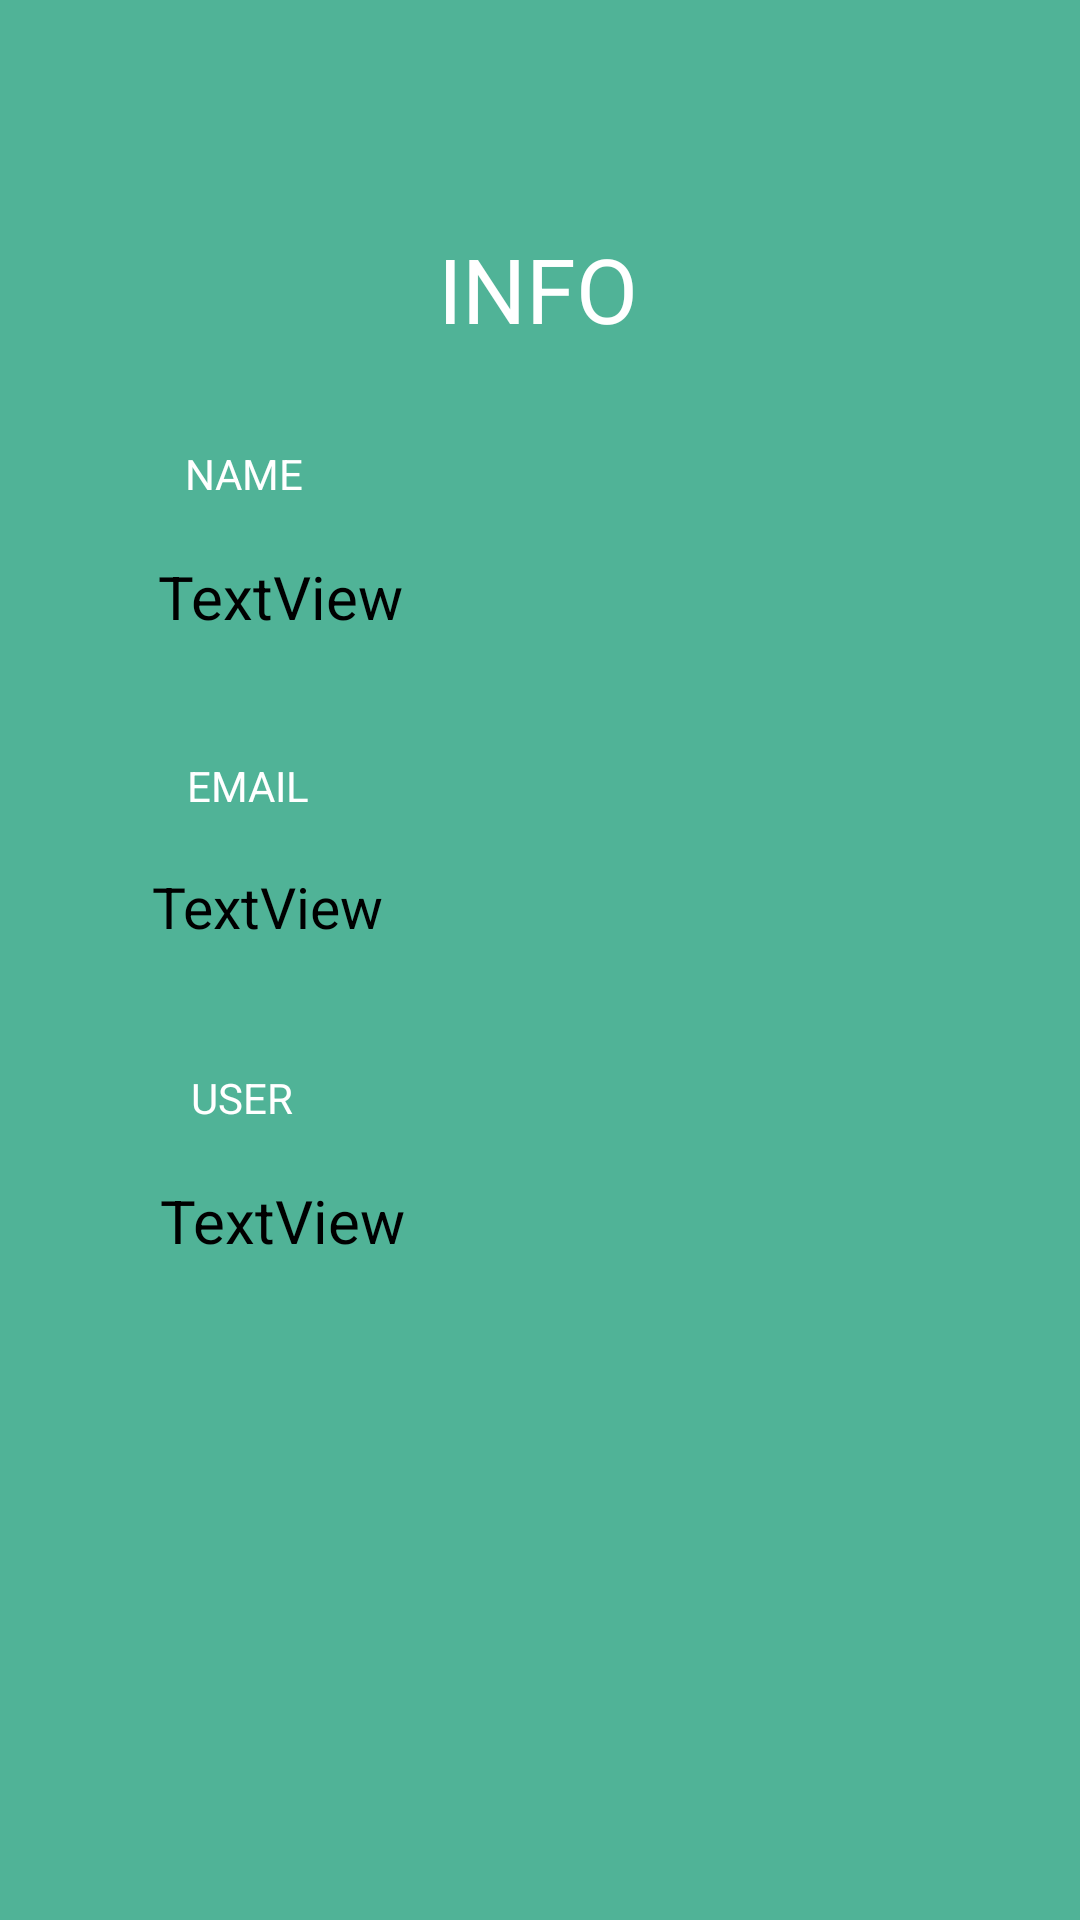

Android layout source for this screen:
<!-- AndroidManifest.xml: application theme Theme.HomeLearnersGuide -->
<!-- res/layout/activity_teacher_info_view.xml -->
<?xml version="1.0" encoding="utf-8"?>
<androidx.constraintlayout.widget.ConstraintLayout xmlns:android="http://schemas.android.com/apk/res/android"
    xmlns:app="http://schemas.android.com/apk/res-auto"
    xmlns:tools="http://schemas.android.com/tools"
    android:layout_width="match_parent"
    android:layout_height="match_parent"
    tools:context=".TeacherInfoView"
    android:background="@drawable/bgcolor">


    <TextView
        android:id="@+id/NameInfoViewTeacher"
        android:layout_width="274dp"
        android:layout_height="69dp"
        android:layout_marginTop="8dp"
        android:background="@drawable/edittext_design"
        android:padding="10dp"
        android:text="TextView"
        android:textColor="#000000"
        android:textSize="20sp"
        app:layout_constraintEnd_toEndOf="parent"
        app:layout_constraintHorizontal_bias="0.498"
        app:layout_constraintStart_toStartOf="parent"
        app:layout_constraintTop_toBottomOf="@+id/textView28" />

    <TextView
        android:id="@+id/EmailInfoViewTeacher"
        android:layout_width="278dp"
        android:layout_height="69dp"
        android:layout_marginTop="8dp"
        android:background="@drawable/edittext_design"
        android:padding="10dp"
        android:text="TextView"
        android:textColor="#000000"
        android:textSize="19sp"
        app:layout_constraintEnd_toEndOf="parent"
        app:layout_constraintHorizontal_bias="0.496"
        app:layout_constraintStart_toStartOf="parent"
        app:layout_constraintTop_toBottomOf="@+id/textView29" />

    <TextView
        android:id="@+id/TypeInfoViewTeacher"
        android:layout_width="274dp"
        android:layout_height="69dp"
        android:layout_marginTop="8dp"
        android:background="@drawable/edittext_design"
        android:padding="10dp"
        android:text="TextView"
        android:textColor="#000000"
        android:textSize="20sp"
        app:layout_constraintEnd_toEndOf="parent"
        app:layout_constraintHorizontal_bias="0.503"
        app:layout_constraintStart_toStartOf="parent"
        app:layout_constraintTop_toBottomOf="@+id/textView30" />

    <TextView
        android:id="@+id/textView28"
        android:layout_width="wrap_content"
        android:layout_height="wrap_content"
        android:layout_marginTop="32dp"
        android:text="NAME"
        android:textColor="#fff"
        app:layout_constraintEnd_toEndOf="parent"
        app:layout_constraintHorizontal_bias="0.192"
        app:layout_constraintStart_toStartOf="parent"
        app:layout_constraintTop_toBottomOf="@+id/textView31" />

    <TextView
        android:textColor="#fff"
        android:id="@+id/textView29"
        android:layout_width="wrap_content"
        android:layout_height="wrap_content"
        android:layout_marginTop="8dp"
        android:text="EMAIL"
        app:layout_constraintEnd_toEndOf="parent"
        app:layout_constraintHorizontal_bias="0.195"
        app:layout_constraintStart_toStartOf="parent"
        app:layout_constraintTop_toBottomOf="@+id/NameInfoViewTeacher" />

    <TextView
        android:textColor="#fff"
        android:id="@+id/textView30"
        android:layout_width="wrap_content"
        android:layout_height="wrap_content"
        android:layout_marginTop="8dp"
        android:text="USER"
        app:layout_constraintEnd_toEndOf="parent"
        app:layout_constraintHorizontal_bias="0.195"
        app:layout_constraintStart_toStartOf="parent"
        app:layout_constraintTop_toBottomOf="@+id/EmailInfoViewTeacher" />

    <TextView
        android:textSize="30sp"
        android:textColor="#fff"
        android:id="@+id/textView31"
        android:layout_width="wrap_content"
        android:layout_height="wrap_content"
        android:layout_marginTop="76dp"
        android:text="INFO"
        app:layout_constraintEnd_toEndOf="parent"
        app:layout_constraintHorizontal_bias="0.498"
        app:layout_constraintStart_toStartOf="parent"
        app:layout_constraintTop_toTopOf="parent" />
</androidx.constraintlayout.widget.ConstraintLayout>
<!-- resources referenced by this layout -->
<resources>
  <!-- drawable bgcolor (drawable) -->
  <?xml version="1.0" encoding="utf-8"?>
  <shape xmlns:android="http://schemas.android.com/apk/res/android">
      <solid android:color="#50b397"/>
  </shape>
  <style name="Theme.HomeLearnersGuide" parent="Theme.MaterialComponents.DayNight.NoActionBar">
          
          <item name="colorPrimary">@color/purple_500</item>
          <item name="colorPrimaryVariant">@color/purple_700</item>
          <item name="colorOnPrimary">@color/white</item>
          
          <item name="colorSecondary">@color/teal_200</item>
          <item name="colorSecondaryVariant">@color/teal_700</item>
          <item name="colorOnSecondary">@color/black</item>
          
          <item name="android:statusBarColor" tools:targetApi="l">?attr/colorPrimaryVariant</item>
          
      </style>
  <!-- not gathered from this repository: default colours our renderer supplied (Android Studio template values) -->
  <color name="purple_500">#FF6200EE</color>
  <color name="purple_700">#FF3700B3</color>
  <color name="teal_200">#FF03DAC5</color>
  <color name="teal_700">#FF018786</color>
  <color name="black">#FF000000</color>
  <color name="white">#FFFFFFFF</color>
</resources>
